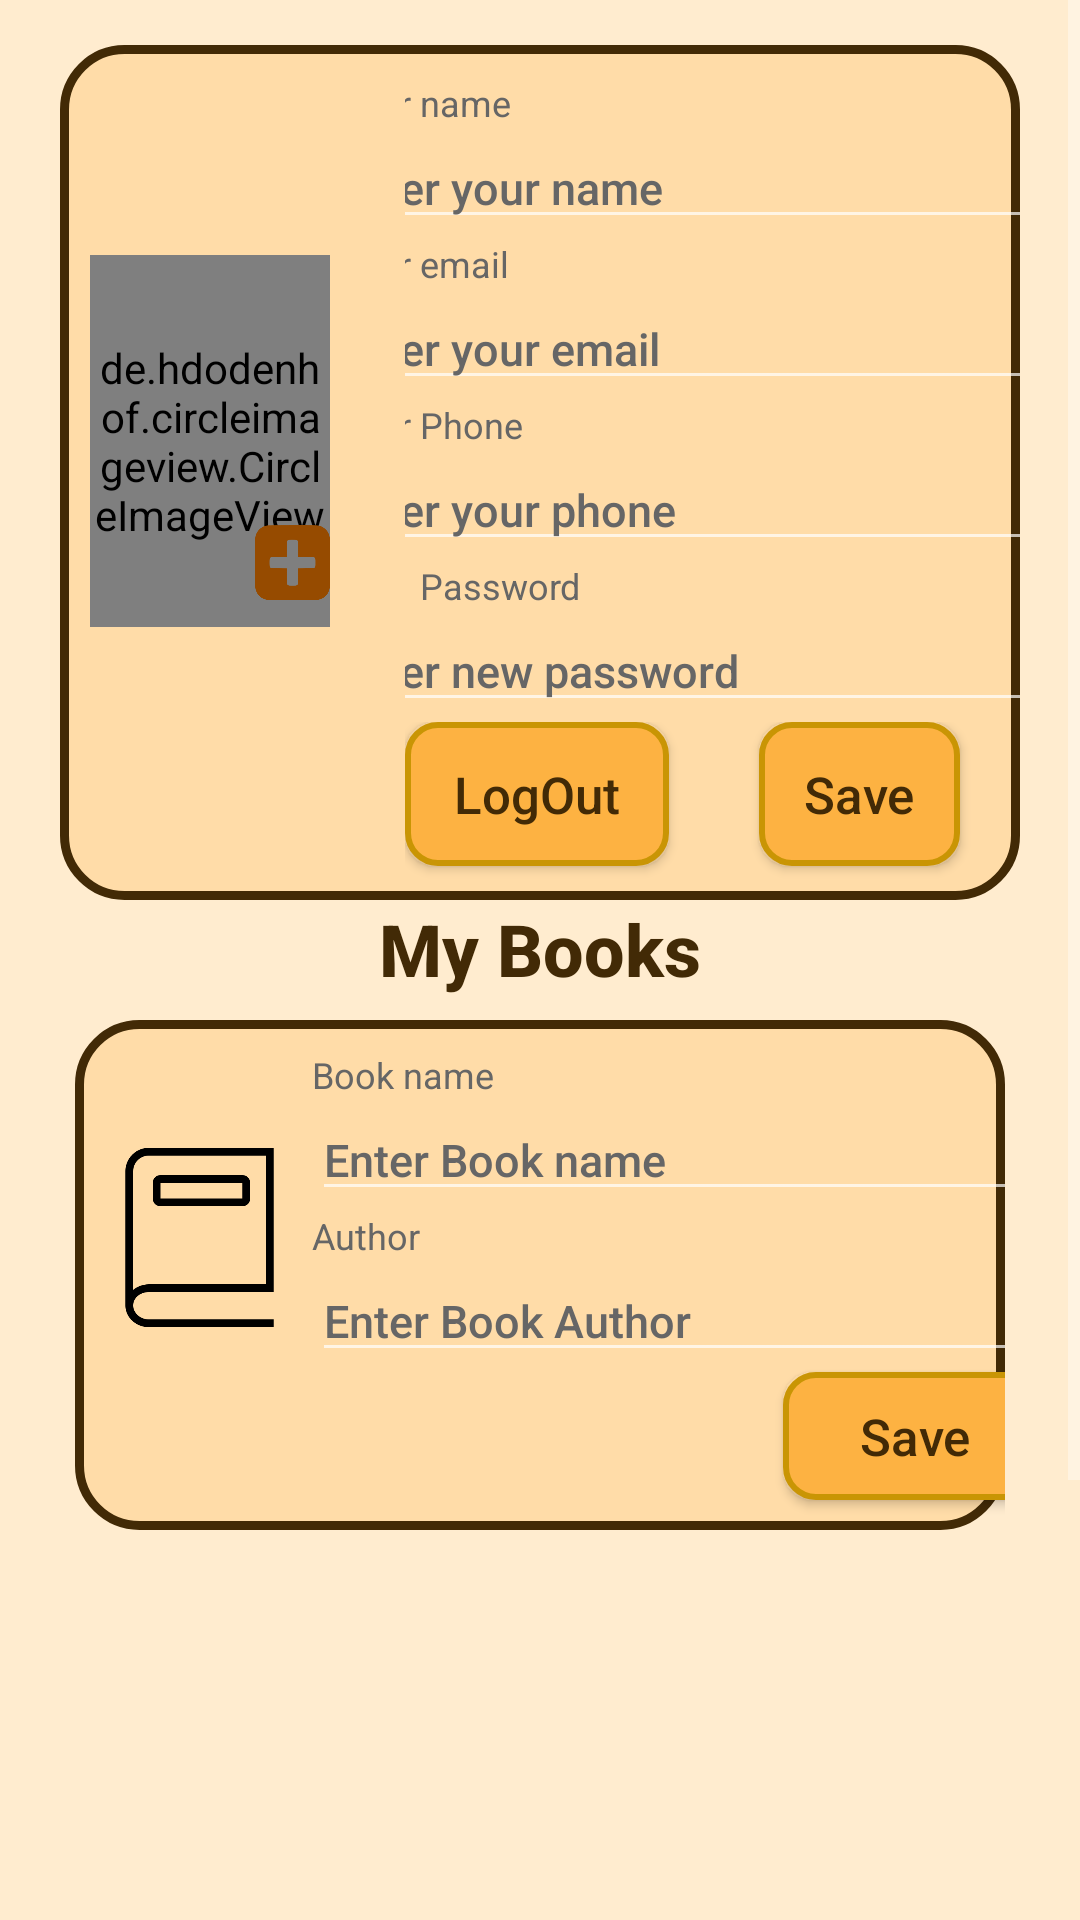

This screen was rendered from an Android layout file. Write that file and the resources it references.
<!-- AndroidManifest.xml: application theme Theme.BookCrossing -->
<!-- res/layout/fragment_profile.xml -->
<?xml version="1.0" encoding="utf-8"?>
<ScrollView
    xmlns:android="http://schemas.android.com/apk/res/android"
    xmlns:app="http://schemas.android.com/apk/res-auto"
    xmlns:tools="http://schemas.android.com/tools"
    android:layout_width="match_parent"
    android:layout_height="match_parent">
<FrameLayout
    android:layout_width="match_parent"
    android:layout_height="match_parent"
    tools:context=".Fragments.ProfileFragment"
    android:background="#FFECCF">

    <LinearLayout
        android:layout_width="match_parent"
        android:layout_height="285dp"
        android:id="@+id/linear"
        android:layout_marginStart="20dp"
        android:layout_marginLeft="20dp"
        android:layout_marginRight="20dp"
        android:layout_marginEnd="20dp"
        android:layout_marginTop="15dp"
        android:orientation="horizontal"
        android:background="@drawable/book_bg"
        >

        <de.hdodenhof.circleimageview.CircleImageView
            android:id="@+id/profile_image"
            android:layout_width="80dp"
            android:layout_height="124dp"
            android:layout_marginTop="70dp"
            android:layout_marginLeft="10dp"
            android:src="@drawable/profile"
            app:civ_border_color="@color/text_button"
            app:civ_border_width="2dp">


        </de.hdodenhof.circleimageview.CircleImageView>

        <LinearLayout
            android:layout_width="match_parent"
            android:layout_height="match_parent"
            android:gravity="center"
            android:layout_marginLeft="25dp"
            android:orientation="vertical">

            <TextView
                android:id="@+id/userName"
                android:layout_width="250dp"
                android:layout_height="wrap_content"
                android:layout_marginTop="10dp"
                android:text="User name"
                android:textColor="@color/hint_text"

                android:textSize="12sp" />

            <EditText
                android:layout_width="260dp"
                android:layout_height="wrap_content"
                android:hint="Enter your name"
                android:textSize="15dp"
                android:textColorHint="@color/hint_text"
                android:textColor="@color/text_button"
                android:textAppearance="@style/TextAppearance.AppCompat.Body2"
                android:id="@+id/txtUserName"></EditText>

            <TextView
                android:id="@+id/userEmail"
                android:layout_width="250dp"
                android:layout_height="wrap_content"
                android:text="User email"
                android:textColor="@color/hint_text"

                android:textSize="12sp" />

            <EditText
                android:layout_width="260dp"
                android:layout_height="wrap_content"
                android:hint="Enter your email"
                android:textSize="15dp" android:textColor="@color/text_button"
                android:textAppearance="@style/TextAppearance.AppCompat.Body2"
                android:id="@+id/txtEmail"
                android:textColorHint="@color/hint_text"
                ></EditText>

            <TextView
                android:id="@+id/userPhone"
                android:layout_width="250dp"
                android:layout_height="wrap_content"
                android:text="User Phone"
                android:textColor="@color/hint_text"

                android:textSize="12sp" />

            <EditText
                android:layout_width="260dp"
                android:layout_height="wrap_content"
                android:hint="Enter your phone"
                android:textSize="15dp"
                android:textColor="@color/text_button"
                android:textAppearance="@style/TextAppearance.AppCompat.Body2"
                android:id="@+id/txtPhone"
                android:textColorHint="@color/hint_text"
                ></EditText>
            <TextView
                android:id="@+id/password"
                android:layout_width="match_parent"
                android:layout_height="wrap_content"
                android:text="Password"
                android:textColor="@color/hint_text"

                android:layout_marginRight="50dp"
                android:layout_marginLeft="20dp"
                android:textSize="12sp" />
            <EditText
                android:layout_width="260dp"
                android:layout_height="wrap_content"
                android:hint="Enter new password"
                android:textSize="15dp"
                android:textColor="@color/text_button"
                android:textColorHint="@color/hint_text"
                android:textAppearance="@style/TextAppearance.AppCompat.Body2"
                android:id="@+id/txtPassword"></EditText>

<LinearLayout
    android:layout_width="wrap_content"
    android:layout_height="wrap_content"
    android:orientation="horizontal">
    <androidx.appcompat.widget.AppCompatButton
        android:id="@+id/logOutBtn"
        android:layout_width="wrap_content"
        android:layout_height="wrap_content"
        android:layout_gravity="right"
        android:layout_marginRight="30dp"
        android:layout_marginBottom="10dp"
        android:background="@drawable/btn_bg"
        android:padding="5dp"
        android:text="LogOut"
        android:textAppearance="@style/TextAppearance.AppCompat.Body2"
        android:textColor="@color/text_button"
        android:textSize="17dp">

    </androidx.appcompat.widget.AppCompatButton>

    <androidx.appcompat.widget.AppCompatButton
                android:id="@+id/saveBtn"
                android:layout_width="wrap_content"
                android:layout_height="wrap_content"
                android:layout_gravity="right"
                android:layout_marginRight="20dp"
                android:layout_marginBottom="10dp"
                android:background="@drawable/btn_bg"
                android:textAppearance="@style/TextAppearance.AppCompat.Body2"
                android:textColor="@color/text_button"
                android:textSize="17dp"
                android:text="Save"
                android:padding="5dp">

            </androidx.appcompat.widget.AppCompatButton>


</LinearLayout>
    </LinearLayout>
    </LinearLayout>
    <ImageView
        android:layout_width="25dp"
        android:layout_height="25dp"
        android:layout_marginTop="175dp"
        android:layout_marginLeft="85dp"
        android:id="@+id/plus"
        app:srcCompat= "@drawable/plus">

    </ImageView>
    <TextView
        android:layout_width="match_parent"
        android:layout_height="wrap_content"
        android:layout_marginTop="300dp"
        android:text="My Books"
        android:textSize="24dp"
        android:textColor="@color/text_button"
        android:textStyle="bold"
        android:textAppearance="@style/TextAppearance.AppCompat.Body2"
        android:gravity="center"


        ></TextView>
    <LinearLayout
        android:layout_width="match_parent"
        android:layout_height="170dp"
        android:layout_marginTop="340dp"
        android:layout_marginLeft="25dp"
        android:layout_marginRight="25dp"
        android:background="@drawable/book_bg"
        android:orientation="horizontal">


    <ImageView android:layout_height="65dp"
        android:layout_width="65dp"
        android:layout_marginTop="40dp"
        android:layout_marginLeft="9dp"
        app:srcCompat="@drawable/book"></ImageView>


    <LinearLayout
        android:layout_width="270dp"
        android:layout_height="match_parent"
        android:gravity="center"
        android:orientation="vertical"

        >

        <TextView
            android:id="@+id/bookName"
            android:layout_width="match_parent"
            android:layout_height="wrap_content"
            android:text="Book name"
            android:textColor="@color/hint_text"
            android:layout_marginRight="50dp"
            android:layout_marginTop="10dp"
            android:layout_marginLeft="20dp"
            android:textSize="12sp" />
        <EditText
            android:layout_width="260dp"
            android:layout_height="wrap_content"
            android:hint="Enter Book name"
            android:textSize="15dp"
            android:textColor="@color/text_button"
            android:textColorHint="@color/hint_text"
            android:textAppearance="@style/TextAppearance.AppCompat.Body2"
            android:id="@+id/txtBookName"></EditText>
        <TextView
            android:id="@+id/author"
            android:layout_width="match_parent"
            android:layout_height="wrap_content"
            android:text="Author"
            android:textColor="@color/hint_text"
            android:layout_marginRight="50dp"
            android:layout_marginLeft="20dp"
            android:textSize="12sp" />
        <EditText
            android:layout_width="260dp"
            android:layout_height="wrap_content"
            android:hint="Enter Book Author"
            android:textColorHint="@color/hint_text"
            android:textSize="15dp"
            android:textColor="@color/text_button"
            android:textAppearance="@style/TextAppearance.AppCompat.Body2"
            android:id="@+id/txtAuthor"></EditText>
        <androidx.appcompat.widget.AppCompatButton
            android:id="@+id/saveBookBtn"
            android:layout_width="wrap_content"
            android:layout_height="wrap_content"
            android:layout_gravity="right"
            android:layout_marginRight="20dp"
            android:layout_marginBottom="10dp"
            android:background="@drawable/btn_bg"
            android:textAppearance="@style/TextAppearance.AppCompat.Body2"
            android:textColor="@color/text_button"
            android:textSize="17dp"
            android:text="Save"
            android:padding="5dp">

        </androidx.appcompat.widget.AppCompatButton>


    </LinearLayout>

    </LinearLayout>



    <LinearLayout
        android:id="@+id/listBooks"
        android:layout_width="match_parent"

        android:layout_height="300dp"

        android:layout_marginTop="530dp">


        <androidx.recyclerview.widget.RecyclerView
            android:id="@+id/bookRecyclerView"
            android:layout_width="match_parent"
            android:layout_height="match_parent"
            android:layout_marginBottom="15dp" />
    </LinearLayout>






</FrameLayout>
</ScrollView>
<!-- resources referenced by this layout -->
<resources>
  <color name="hint_text">#666666</color>
  <color name="text_button">#422A06</color>
  <!-- drawable book: png bitmap (drawable, 4961 bytes) -->
  <!-- drawable book_bg (drawable) -->
  <?xml version="1.0" encoding="utf-8"?>
  <shape xmlns:android="http://schemas.android.com/apk/res/android">
      <solid android:color="#FFDCA8"/>
      <corners android:radius="20dp"/>
      <stroke android:color="@color/text_button" android:width="3dp"></stroke>
  </shape>
  <!-- drawable btn_bg (drawable) -->
  <?xml version="1.0" encoding="utf-8"?>
  <shape xmlns:android="http://schemas.android.com/apk/res/android">
      <solid android:color="@color/state"></solid>
      <stroke android:color="@color/ripple_bottom" android:width="2dp"></stroke>
      <corners android:radius="10dp"></corners>
  
  </shape>
  <!-- drawable plus: png bitmap (drawable, 3954 bytes) -->
  <!-- drawable profile: png bitmap (drawable, 2928 bytes) -->
  <style name="Theme.BookCrossing" parent="Theme.Design.NoActionBar">
          
          <item name="colorPrimary">#FDB242</item>
          <item name="colorPrimaryVariant">#FDB242</item>
          <item name="colorOnPrimary">@color/black</item>
          <item name="android:windowFullscreen">true</item>
          
          <item name="colorSecondary">@color/text_button</item>
          <item name="colorSecondaryVariant">@color/text_button</item>
          <item name="colorOnSecondary">@color/black</item>
          
          <item name="android:statusBarColor">#FDB242</item>
          
      </style>
  <color name="state">#FDB242</color>
  <color name="ripple_bottom">#c99504</color>
  <color name="black">#FF000000</color>
</resources>
